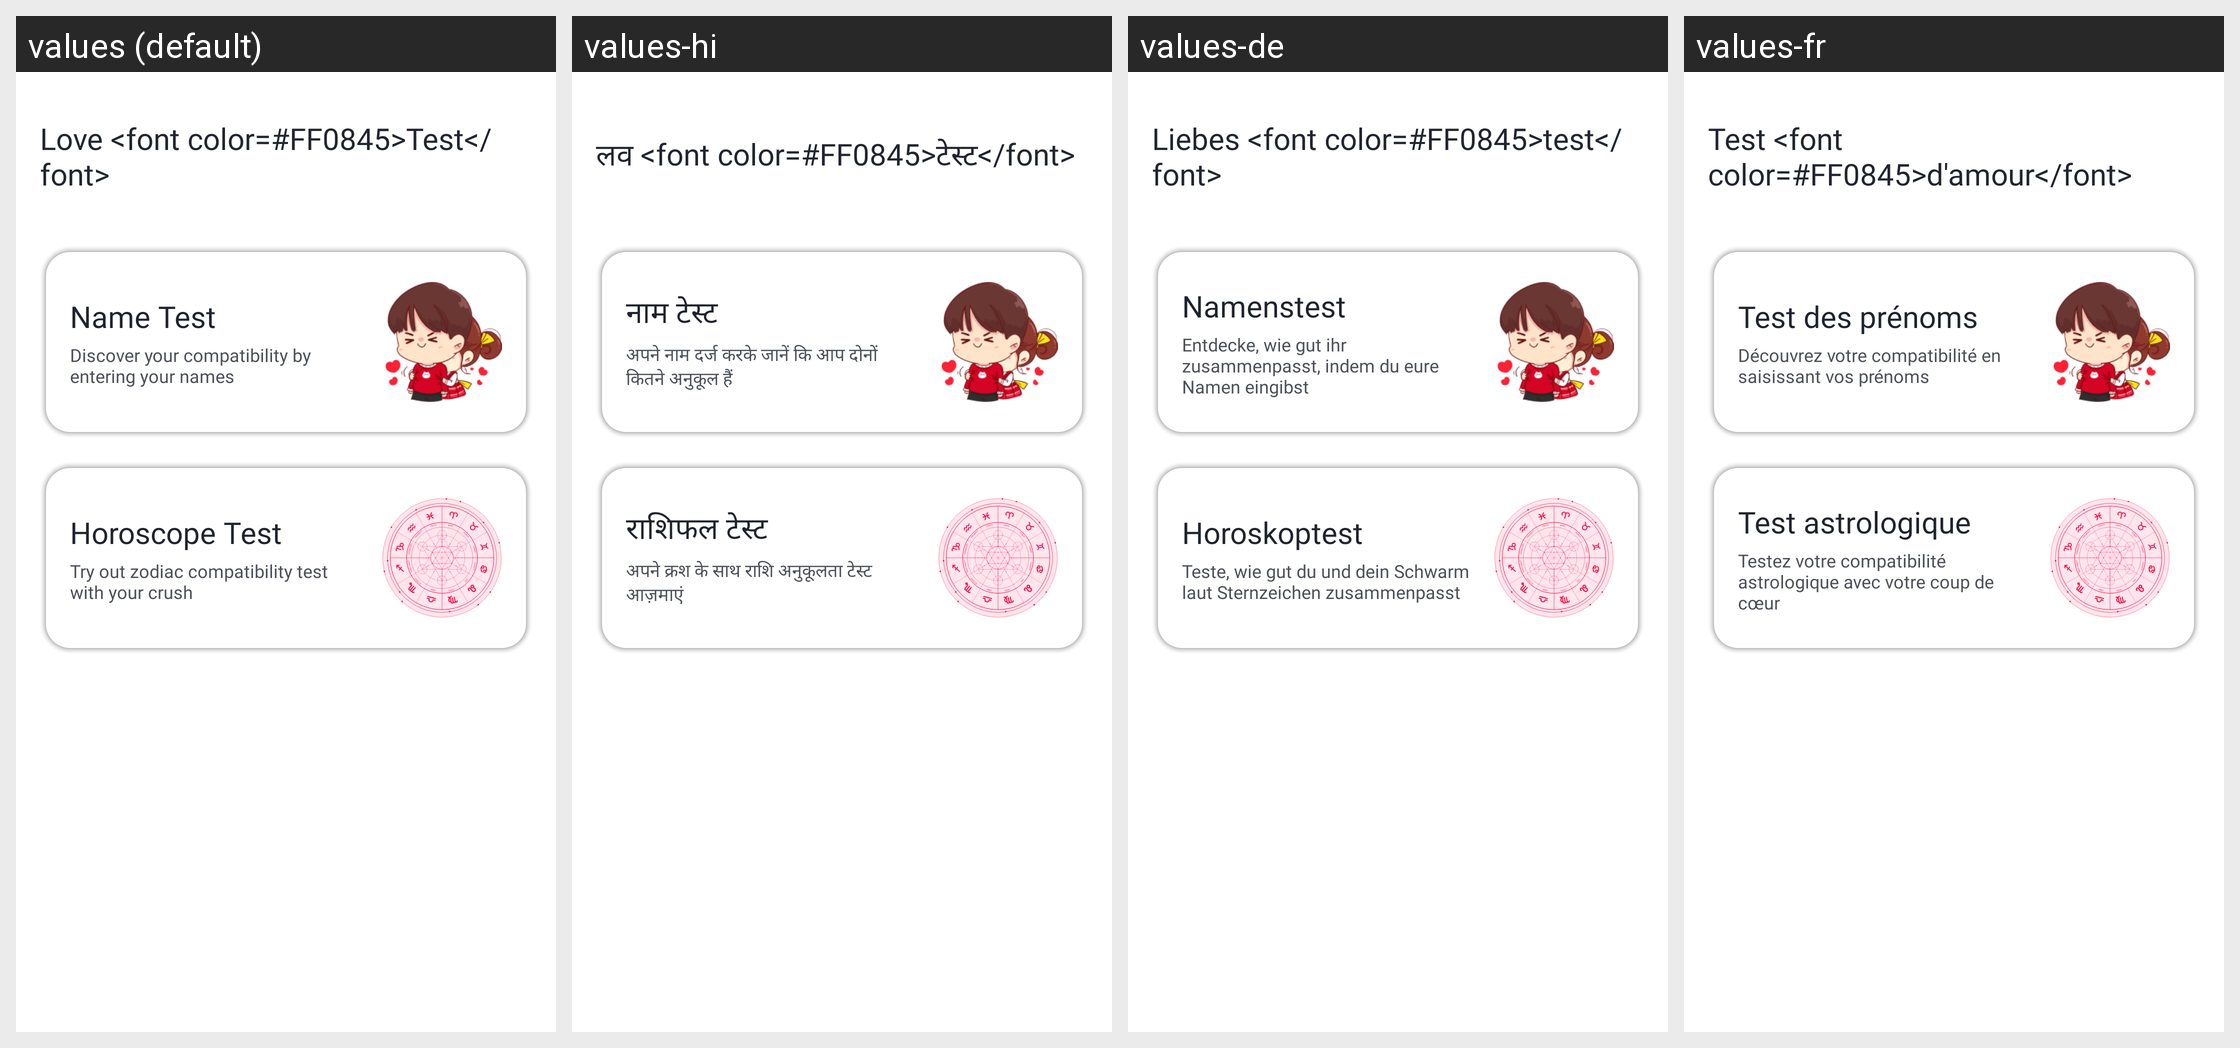

Locale-by-locale string values for the Android screen shown in this grid:
Android screen res/layout/fragment_love_test.xml rendered under 4 locales, left to right: values (default), values-hi, values-de, values-fr. Device: Nexus 5 (rendered at 1080×1920; each locale shown at half size, 540×960, under a caption strip naming it); theme Theme.Lovetest.
Other locales in the repository, not shown: values-es, values-in, values-pt.
Strings drawn on this screen, with the default value and each locale's value (text and hints the layout hard-codes, and strings that could not be matched under every locale, appear in the picture but are not listed):

love_test_title
  values: Love <font color=#FF0845>Test</font>
  values-hi: लव <font color=#FF0845>टेस्ट</font>
  values-de: Liebes <font color=#FF0845>test</font>
  values-fr: Test <font color=#FF0845>d'amour</font>

name_test_title
  values: Name Test
  values-hi: नाम टेस्ट
  values-de: Namenstest
  values-fr: Test des prénoms

name_test_description
  values: Discover your compatibility by entering your names
  values-hi: अपने नाम दर्ज करके जानें कि आप दोनों कितने अनुकूल हैं
  values-de: Entdecke, wie gut ihr zusammenpasst, indem du eure Namen eingibst
  values-fr: Découvrez votre compatibilité en saisissant vos prénoms

horoscope_test_title
  values: Horoscope Test
  values-hi: राशिफल टेस्ट
  values-de: Horoskoptest
  values-fr: Test astrologique

horoscope_test_description
  values: Try out zodiac compatibility test with your crush
  values-hi: अपने क्रश के साथ राशि अनुकूलता टेस्ट आज़माएं
  values-de: Teste, wie gut du und dein Schwarm laut Sternzeichen zusammenpasst
  values-fr: Testez votre compatibilité astrologique avec votre coup de cœur
